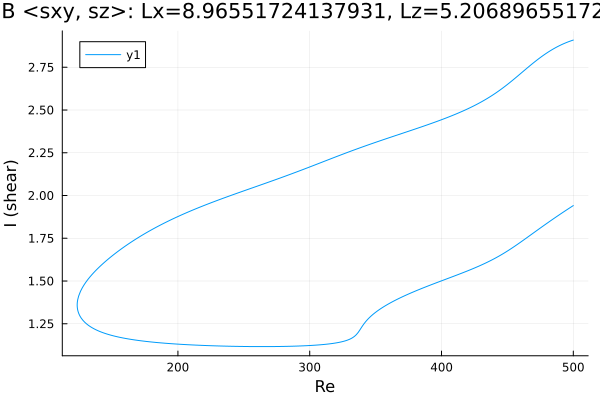

The data file committed next to this chart (first rows):
Re, shear
500.0, 1.941
499.5, 1.939
498.1, 1.932
496.7, 1.925
495.3, 1.917
493.8, 1.91
492.4, 1.903
491, 1.896
489.6, 1.888
488.2, 1.881
486.8, 1.874
485.4, 1.866
483.9, 1.859
482.5, 1.851
481.1, 1.843
479.7, 1.836
478.3, 1.828
476.9, 1.82
475.5, 1.813
474, 1.805
472.6, 1.797
471.2, 1.789
469.8, 1.781
468.4, 1.773
467, 1.766
465.6, 1.758
464.1, 1.75
462.7, 1.742
461.3, 1.734
459.9, 1.727
458.5, 1.719
457.1, 1.711
455.7, 1.704
454.3, 1.697
452.8, 1.689
451.4, 1.682
450, 1.675
448.6, 1.669
447.2, 1.662
445.8, 1.655
445.5, 1.654
444.1, 1.648
442.6, 1.641
441.2, 1.635
439.8, 1.63
438.4, 1.624
437, 1.618
435.6, 1.613
434.2, 1.608
432.7, 1.602
431.3, 1.597
429.9, 1.592
428.5, 1.588
427.1, 1.583
425.7, 1.578
424.3, 1.573
422.8, 1.569
421.4, 1.564
420, 1.56
418.6, 1.556
... 541 more rows
